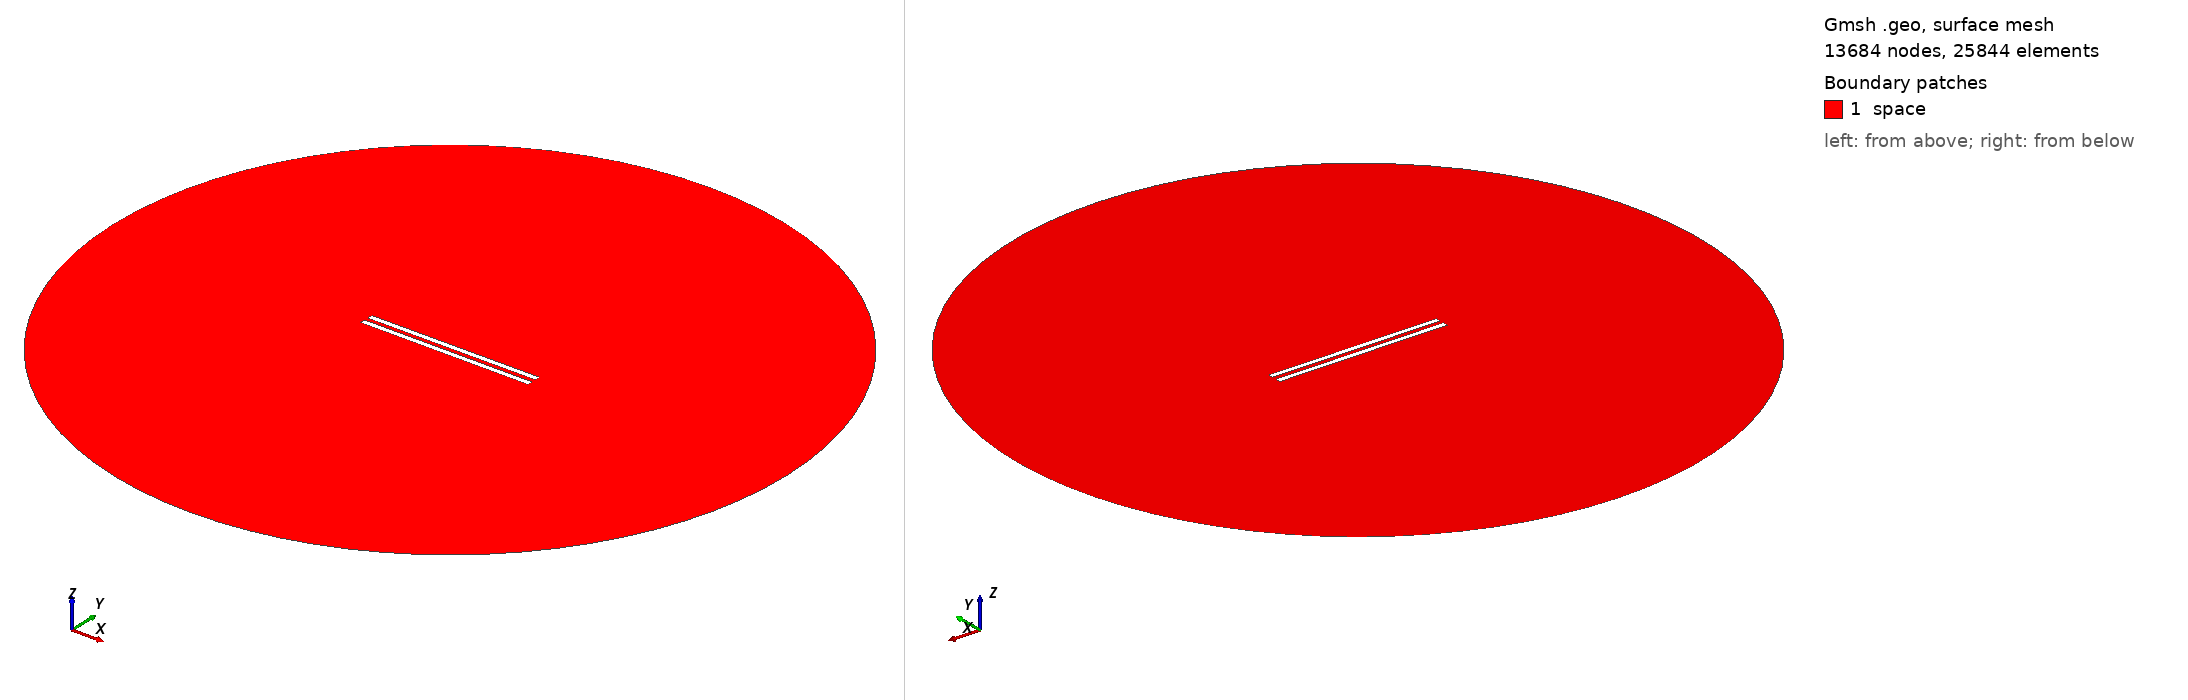

Gmsh geometry script, surface-meshed: 13684 nodes, 25844 surface elements. Boundary patches (legend numbers): 1 space. Left view from above one corner, right view from below the opposite corner. Legend entries are the model's physical surfaces. The drawing asked Gmsh for element sizes between 1% and 20% of the model's largest extent; the script's own settings can give other sizes.

=== 585.geo (drawn) ===
// Set the geometry kernel
SetFactory("OpenCASCADE");

//---------------------------------------
// Rectangles
//---------------------------------------

// Rectangle 1 (top)
Point(1) = {-49.62222222222222, 1.1944444444444444, 0, 1.0};
Point(2) = {49.62222222222222, 1.1944444444444444, 0, 1.0};
Point(3) = {49.62222222222222, 4.438888888888889, 0, 1.0};
Point(4) = {-49.62222222222222, 4.438888888888889, 0, 1.0};

Line(1) = {1, 2};
Line(2) = {2, 3};
Line(3) = {3, 4};
Line(4) = {4, 1};

Line Loop(1) = {1, 2, 3, 4};
Plane Surface(1) = {1};

Rotate { {0, 0, 1}, {0,  1.1944444444444444,  0}, 0.002 } {
  Surface{1};
}

// Rectangle 2 (bottom)
Point(5) = {-49.62222222222222, -1.1944444444444444, 0, 1.0};
Point(6) = {49.62222222222222, -1.1944444444444444, 0, 1.0};
Point(7) = {49.62222222222222, -4.438888888888889, 0, 1.0};
Point(8) = {-49.62222222222222, -4.438888888888889, 0, 1.0};

Line(5) = {5, 6};
Line(6) = {6, 7};
Line(7) = {7, 8};
Line(8) = {8, 5};

Line Loop(2) = {5, 6, 7, 8};
Plane Surface(2) = {2}; 


//---------------------------------------
// Circle
//---------------------------------------

// Define points
Point(9) = {0, 0, 0};        // Center
Point(10) = {200, 0, 0};     // Start point
Point(11) = {0, 200, 0};     // 90 degrees
Point(12) = {-200, 0, 0};    // 180 degrees
Point(13) = {0, -200, 0};    // 270 degrees

// Define circle arcs (each needs start, center, end)
Circle(9) = {10, 9, 11};
Circle(10) = {11, 9, 12};
Circle(11) = {12, 9, 13};
Circle(12) = {13, 9, 10};

// Define curve loop and surface if needed
Curve Loop(3) = {9, 10, 11, 12};
Surface(3) = {3};

// Subtract Rectangles from Circle
BooleanDifference{ Surface{3}; Delete; }{ Surface{1}; Surface{2}; Delete; }

//---------------------------------------
// Transfinite Lines and Surface
//---------------------------------------
r = 7;
Transfinite Line {1, 3} = 50*r Using Progression 1;
Transfinite Line {2, 4} = 2*r Using Progression 1;
Transfinite Line {5, 7} = 50*r Using Progression 1;
Transfinite Line {6, 8} = 2*r Using Progression 1;
Transfinite Line {9, 10, 11, 12} = 20 Using Progression 1;

//---------------------------------------
// Define Physical Groups
//---------------------------------------                

//--- Physical Curves
// Physical groups for boundaries
Physical Line("force_segment", 10) = {1};
Physical Line("upper_plate", 11) = {2, 3, 4};
Physical Line("lower_plate", 12) = {5, 6, 7, 8};
Physical Line("boundary", 20) = {9, 10, 11, 12};

//--- Physical Surfaces
Physical Surface("space", 30) = {3};

//---------------------------------------
// 6. Generate the Mesh
//---------------------------------------
Mesh 2;  // 2D mesh generation
